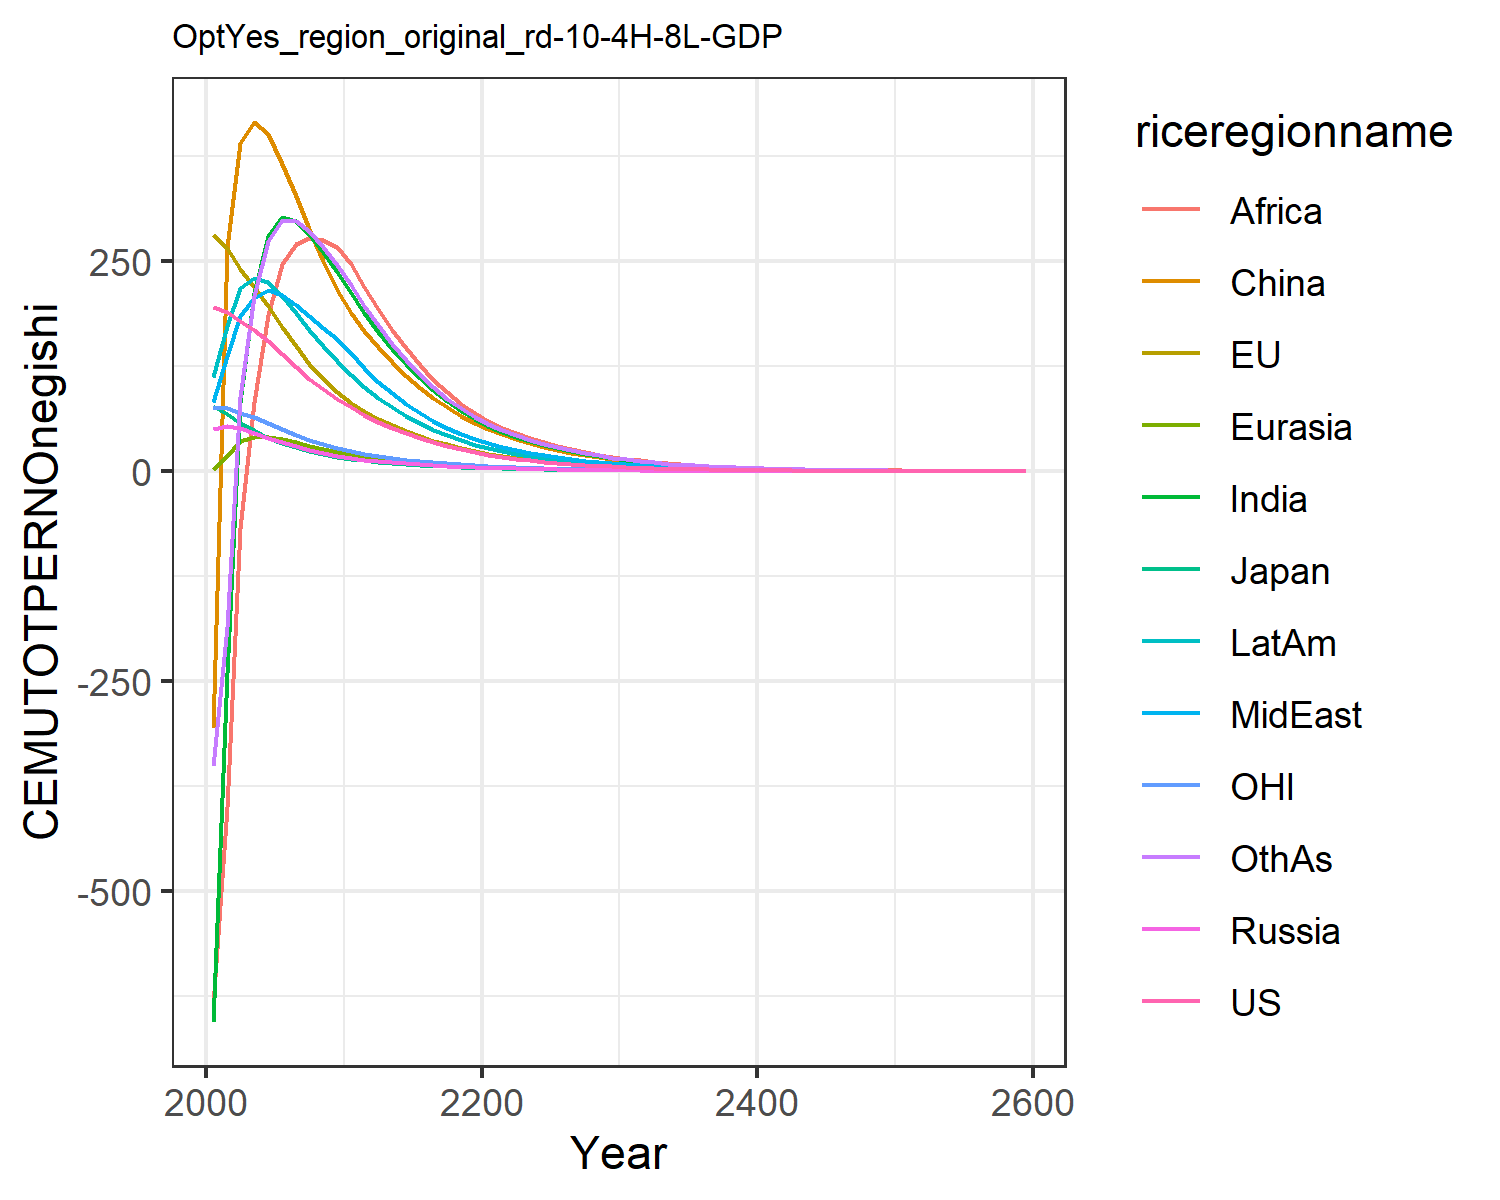

Values plotted in this chart, from the file beside it:
195.43798825445063, 280.7375032305366, 77.34366499945281, 50.68086462844329, 3.098363940387556, -305.9689472296273, -655.3957993675767, 82.3707695747483, -635.7424325271352, 111.58184300345555, 76.60988202056303, -351.4082240093607
188.9, 266.1, 67.92, 53.35, 18.52, 266.4, -240.9, 137.2, -399.7, 172.7, 75.03, -185.2
178.7, 240.9, 57.44, 51.52, 36.25, 390.9, 82.04, 184.3, -67.16, 217.7, 69.66, 88.62
167.7, 219.2, 48.54, 45.91, 40.58, 415.5, 212.3, 206.4, 82.14, 229.8, 64.39, 208.2
154.7, 196.3, 39.9, 40.02, 40.4, 401, 280, 215.1, 186.4, 225.1, 57.88, 274.4
139.6, 172, 33.31, 34.47, 37.82, 366.1, 302.5, 209.8, 246.1, 208.6, 50.62, 298.9
124.2, 148.7, 28.28, 29.46, 34.27, 327.1, 298.2, 197.7, 270, 188.3, 43.54, 297.7
110.3, 128.1, 23.93, 24.99, 30.45, 287.7, 282.4, 184.2, 277.5, 168, 37.32, 285.3
97.73, 109.9, 20.18, 21.1, 26.7, 250.5, 260.7, 170.4, 274.7, 148.7, 31.9, 267
86.49, 94.01, 16.96, 17.7, 23.15, 215.9, 236.6, 156.9, 266.6, 130.7, 27.18, 246
76.22, 81.39, 14.56, 15.24, 20.27, 188.2, 212.1, 140.7, 247.1, 114.6, 23.5, 221.8
66.72, 71.29, 12.74, 13.47, 17.96, 167, 188.2, 122.4, 219.4, 99.95, 20.58, 197.1
58.54, 62.53, 11.19, 11.92, 15.89, 147.3, 166.1, 106.5, 192.9, 87.21, 18.05, 173.4
51.28, 54.74, 9.797, 10.51, 13.99, 129.5, 145.7, 92.47, 168.5, 75.86, 15.8, 151.9
44.86, 47.85, 8.567, 9.252, 12.28, 113.6, 127.3, 80.07, 146.3, 65.84, 13.81, 132.4
39.21, 41.77, 7.484, 8.132, 10.75, 99.47, 110.7, 69.2, 126.5, 57.03, 12.06, 115.2
34.25, 36.44, 6.532, 7.139, 9.394, 86.94, 96.1, 59.71, 109, 49.33, 10.53, 99.91
29.9, 31.77, 5.697, 6.261, 8.195, 75.89, 83.21, 51.46, 93.66, 42.61, 9.18, 86.48
26.09, 27.67, 4.966, 5.486, 7.138, 66.15, 71.92, 44.31, 80.3, 36.77, 8.001, 74.73
22.76, 24.09, 4.326, 4.803, 6.211, 57.61, 62.05, 38.11, 68.71, 31.71, 6.97, 64.47
19.82, 20.99, 3.769, 4.196, 5.412, 50.25, 53.88, 32.99, 59.16, 27.49, 6.071, 55.96
17.24, 18.29, 3.284, 3.659, 4.725, 43.91, 47.11, 28.75, 51.29, 23.98, 5.289, 48.88
14.98, 15.94, 2.861, 3.188, 4.122, 38.35, 41.15, 25.05, 44.85, 20.91, 4.605, 42.67
13.02, 13.88, 2.492, 2.777, 3.594, 33.47, 35.92, 21.82, 39.19, 18.22, 4.009, 37.22
11.32, 12.08, 2.169, 2.417, 3.132, 29.2, 31.34, 18.99, 34.22, 15.88, 3.49, 32.45
9.832, 10.52, 1.888, 2.104, 2.728, 25.46, 27.33, 16.53, 29.87, 13.83, 3.037, 28.28
8.541, 9.157, 1.643, 1.831, 2.375, 22.2, 23.81, 14.38, 26.05, 12.04, 2.642, 24.63
7.418, 7.968, 1.43, 1.593, 2.067, 19.35, 20.74, 12.51, 22.71, 10.48, 2.298, 21.44
6.441, 6.932, 1.244, 1.385, 1.799, 16.85, 18.06, 10.87, 19.79, 9.118, 1.999, 18.65
5.592, 6.03, 1.082, 1.205, 1.565, 14.68, 15.71, 9.45, 17.23, 7.932, 1.738, 16.22
4.844, 5.228, 0.938, 1.044, 1.357, 12.74, 13.64, 8.194, 14.97, 6.879, 1.507, 14.07
4.185, 4.518, 0.8106, 0.903, 1.174, 11.02, 11.8, 7.087, 12.96, 5.947, 1.302, 12.17
3.615, 3.904, 0.7005, 0.7805, 1.015, 9.525, 10.21, 6.128, 11.22, 5.14, 1.125, 10.53
3.122, 3.373, 0.6052, 0.6745, 0.8774, 8.234, 8.832, 5.298, 9.709, 4.442, 0.9719, 9.104
2.697, 2.914, 0.5228, 0.5828, 0.7584, 7.116, 7.638, 4.579, 8.4, 3.838, 0.8395, 7.87
2.329, 2.517, 0.4516, 0.5036, 0.6554, 6.149, 6.604, 3.958, 7.266, 3.316, 0.7251, 6.802
2.011, 2.174, 0.3901, 0.4351, 0.5664, 5.313, 5.709, 3.42, 6.284, 2.864, 0.6263, 5.878
1.737, 1.877, 0.3369, 0.3758, 0.4893, 4.59, 4.934, 2.955, 5.434, 2.474, 0.5408, 5.079
1.499, 1.621, 0.2909, 0.3246, 0.4227, 3.966, 4.265, 2.553, 4.698, 2.137, 0.467, 4.389
1.295, 1.4, 0.2512, 0.2804, 0.3652, 3.425, 3.685, 2.206, 4.061, 1.845, 0.4033, 3.791
1.118, 1.209, 0.2169, 0.2421, 0.3154, 2.959, 3.184, 1.906, 3.51, 1.594, 0.3482, 3.275
0.9648, 1.044, 0.1873, 0.2091, 0.2724, 2.555, 2.751, 1.646, 3.034, 1.376, 0.3006, 2.828
0.8329, 0.901, 0.1617, 0.1806, 0.2353, 2.207, 2.376, 1.422, 2.621, 1.188, 0.2596, 2.443
0.7189, 0.7778, 0.1396, 0.1559, 0.2032, 1.905, 2.053, 1.228, 2.265, 1.026, 0.2241, 2.109
0.6206, 0.6715, 0.1205, 0.1346, 0.1754, 1.645, 1.773, 1.06, 1.957, 0.8855, 0.1934, 1.822
0.5356, 0.5796, 0.104, 0.1162, 0.1515, 1.421, 1.531, 0.9156, 1.691, 0.7645, 0.167, 1.573
0.4623, 0.5003, 0.08982, 0.1003, 0.1308, 1.226, 1.322, 0.7907, 1.46, 0.6599, 0.1441, 1.358
0.399, 0.4319, 0.07753, 0.08662, 0.1129, 1.059, 1.142, 0.6827, 1.261, 0.5696, 0.1244, 1.172
0.3444, 0.3728, 0.06692, 0.07477, 0.09746, 0.9141, 0.986, 0.5894, 1.09, 0.4917, 0.1074, 1.012
0.2972, 0.3217, 0.05776, 0.06454, 0.08413, 0.7891, 0.8513, 0.5089, 0.941, 0.4244, 0.09268, 0.8737
0.2565, 0.2777, 0.04985, 0.05571, 0.07263, 0.6811, 0.735, 0.4393, 0.8126, 0.3663, 0.07999, 0.7542
0.2213, 0.2396, 0.04302, 0.04809, 0.06269, 0.588, 0.6346, 0.3793, 0.7018, 0.3161, 0.06903, 0.651
0.191, 0.2068, 0.03713, 0.0415, 0.05411, 0.5075, 0.5478, 0.3274, 0.606, 0.2728, 0.05957, 0.5619
0.1648, 0.1785, 0.03204, 0.03582, 0.0467, 0.438, 0.4729, 0.2826, 0.5232, 0.2354, 0.05141, 0.485
0.1422, 0.154, 0.02765, 0.03092, 0.04031, 0.378, 0.4082, 0.244, 0.4518, 0.2032, 0.04436, 0.4186
0.1227, 0.1329, 0.02386, 0.02668, 0.03479, 0.3263, 0.3524, 0.2106, 0.3901, 0.1753, 0.03828, 0.3612
0.1059, 0.1147, 0.02059, 0.02302, 0.03002, 0.2816, 0.3042, 0.1817, 0.3368, 0.1513, 0.03303, 0.3117
0.09134, 0.09895, 0.01777, 0.01987, 0.02591, 0.243, 0.2625, 0.1569, 0.2907, 0.1305, 0.0285, 0.269
0.07881, 0.08538, 0.01533, 0.01715, 0.02236, 0.2097, 0.2266, 0.1354, 0.251, 0.1126, 0.02459, 0.2322
0.4909, 0.5318, 0.0955, 0.1068, 0.1393, 1.306, 1.411, 0.8433, 1.563, 0.7016, 0.1532, 1.446
